3-way image classification set "dataset" from GitHub (MuhamadAlee/TensorflowJS_CNN); label vocabulary: formal shirt, pents, t-shirt.

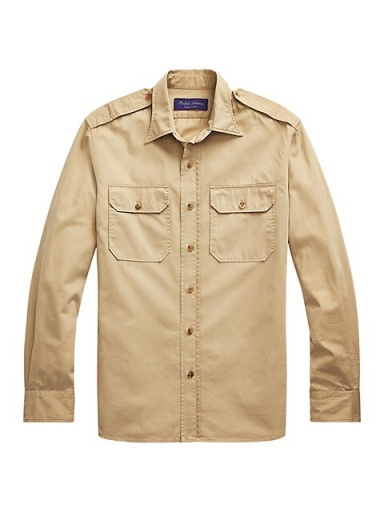
Label: formal shirt

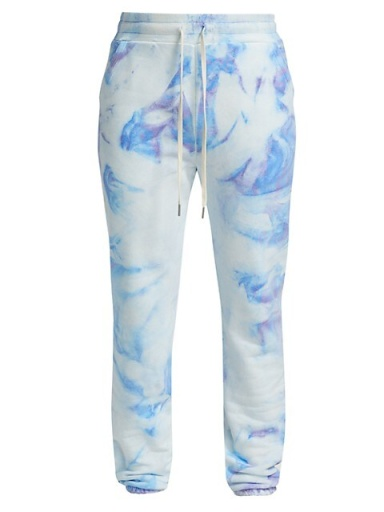
Label: pents

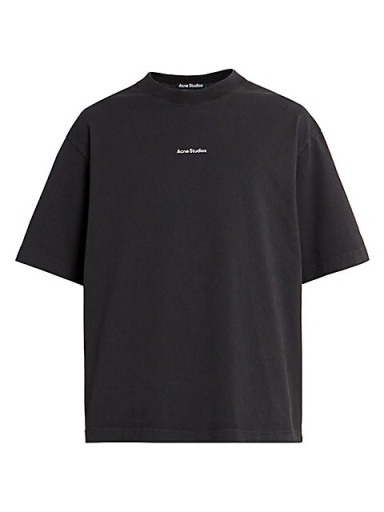
Label: t-shirt

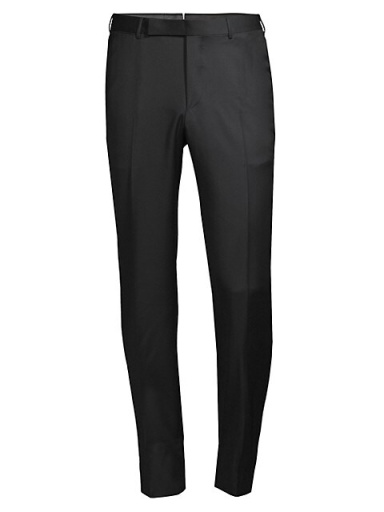
Label: pents

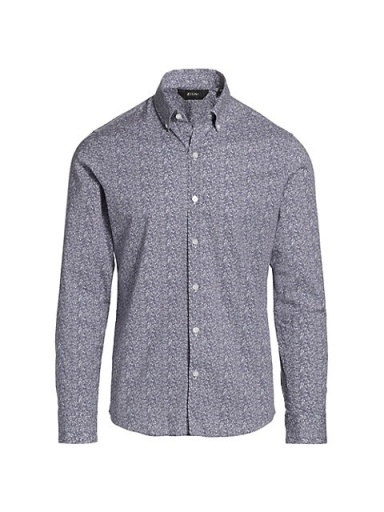
Label: formal shirt

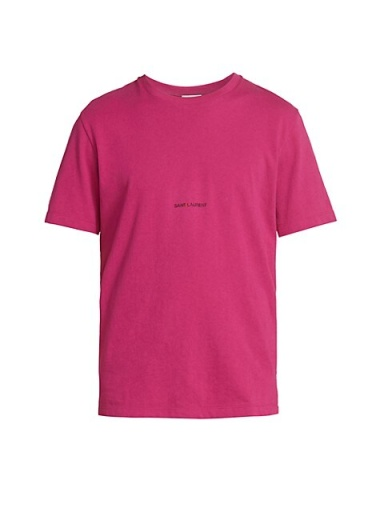
Label: t-shirt
